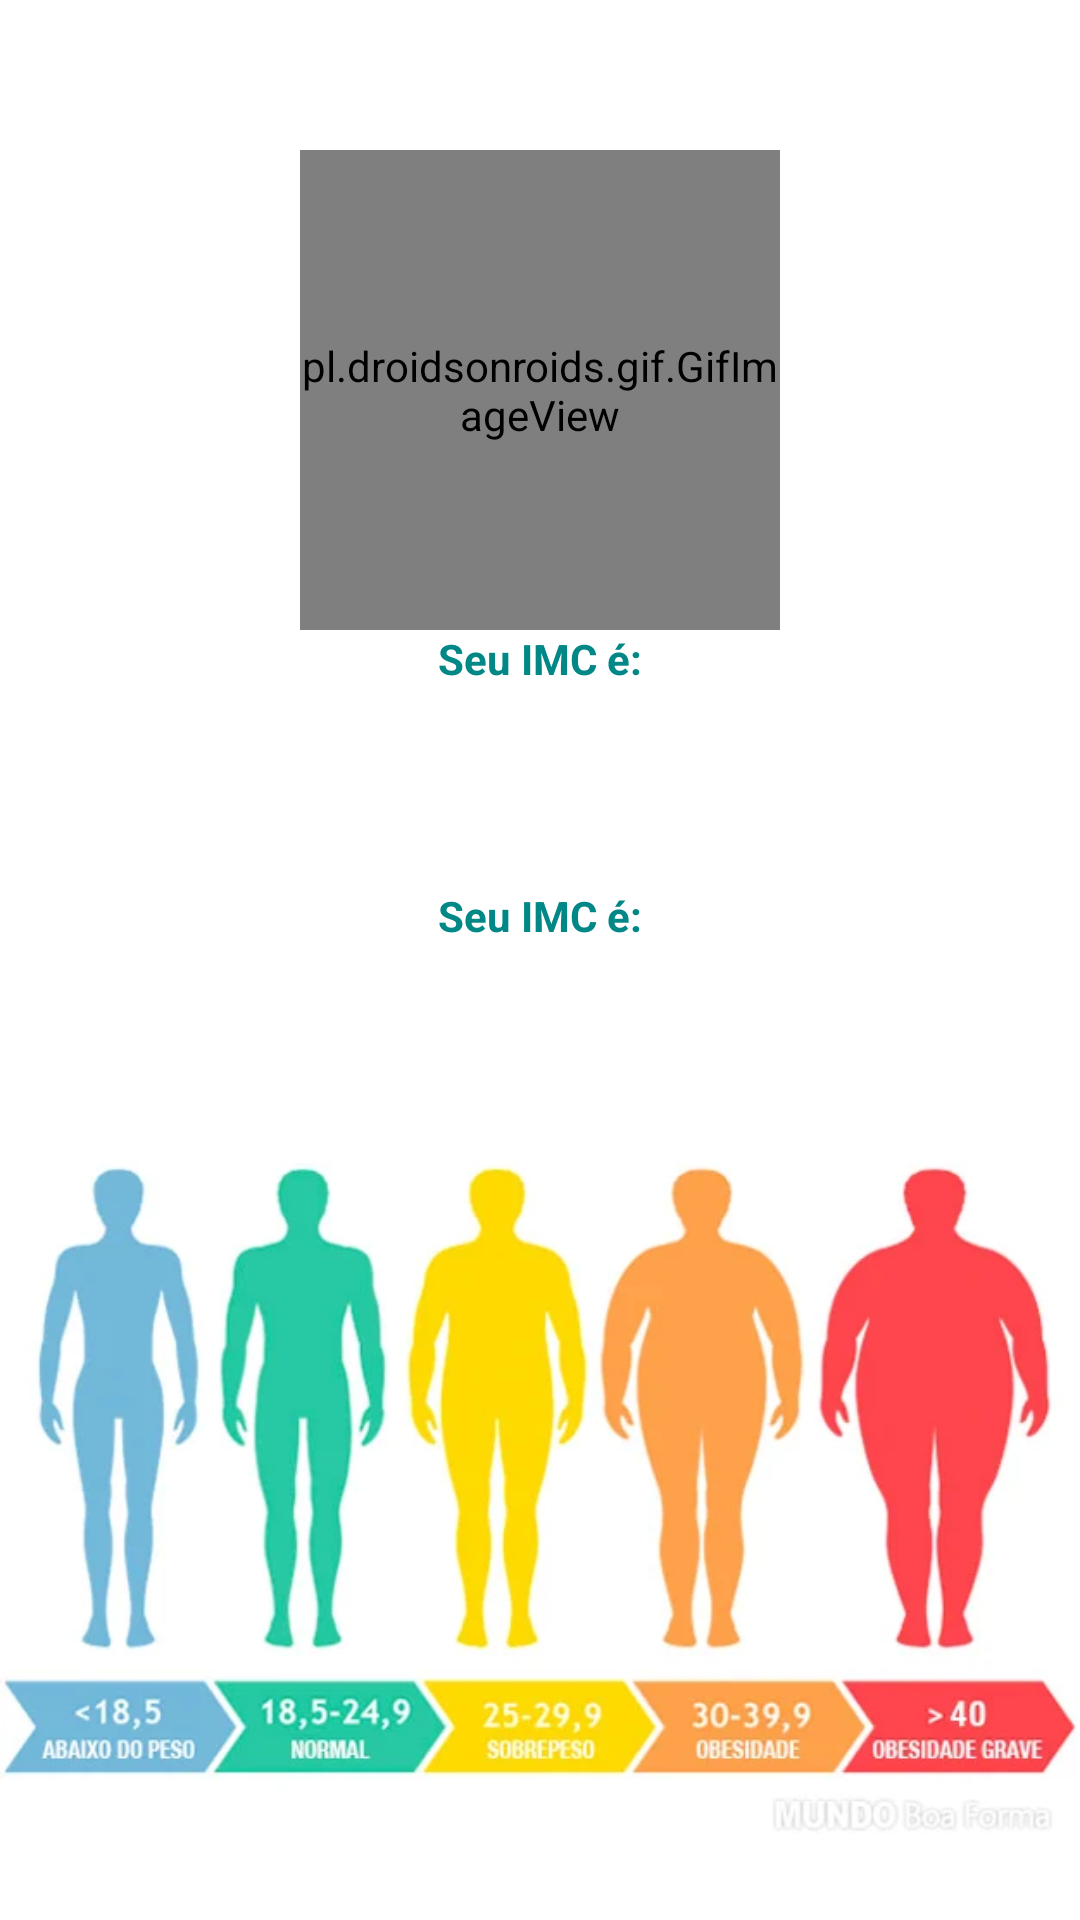

Produce the Android XML layout that renders to this screen, including the resource entries it uses.
<!-- AndroidManifest.xml: application theme Base.Theme.LBproject -->
<!-- res/layout/activity_result.xml -->
<?xml version="1.0" encoding="utf-8"?>
<LinearLayout xmlns:android="http://schemas.android.com/apk/res/android"
    xmlns:tools="http://schemas.android.com/tools"
    android:layout_width="match_parent"
    android:layout_height="match_parent"
    android:orientation="vertical"
    tools:context=".ResultActivity">



    <pl.droidsonroids.gif.GifImageView
        android:layout_marginTop="50dp"
        android:layout_width="160dp"
        android:layout_height="160dp"
        android:background="@drawable/calculator"
        android:layout_gravity="center"/>
    <TextView
        android:layout_width="match_parent"
        android:layout_height="wrap_content"
        android:text="@string/seu_imc"
        android:textAlignment="center"
        android:textColor="@color/teal_700"
        android:textStyle="bold"/>


    <TextView
        android:id="@+id/textview_result"
        android:layout_width="match_parent"
        android:layout_height="wrap_content"
        android:textSize="50sp"
        android:textAlignment="center"
        android:textColor="@color/teal_700"
        tools:text="IMC" />

    <TextView
        android:id="@+id/textview_classificacao"
        android:layout_width="match_parent"
        android:layout_height="wrap_content"
        android:text="@string/seu_imc"
        android:textAlignment="center"
        android:textColor="@color/teal_700"
        android:textStyle="bold"
        tools:text="CLASSIFICACAO" />

    <ImageView
        android:layout_width="match_parent"
        android:layout_height="250dp"
        android:layout_marginTop="50dp"
        android:layout_gravity="center"
        android:background="@drawable/img"
        android:contentDescription="@string/tabelaIMC" />




</LinearLayout>
<!-- resources referenced by this layout -->
<resources>
  <!-- drawable img: png bitmap (drawable, 191683 bytes) -->
  <string name="seu_imc">Seu IMC é:</string>
  <string name="tabelaIMC">tabela</string>
  <style name="Base.Theme.LBproject" parent="Theme.MaterialComponents.DayNight.DarkActionBar">
          
          <item name="colorPrimary">@color/teal_700</item>
          <item name="colorPrimaryVariant">@color/teal_700</item>
          <item name="colorOnPrimary">@color/white</item>
          
          <item name="colorSecondary">@color/teal_200</item>
          <item name="colorSecondaryVariant">@color/teal_700</item>
          <item name="colorOnSecondary">@color/black</item>
          
          <item name="android:statusBarColor">?attr/colorPrimaryVariant</item>
          
      </style>
  <!-- not gathered from this repository: default colours our renderer supplied (Android Studio template values) -->
  <color name="teal_200">#FF03DAC5</color>
  <color name="teal_700">#FF018786</color>
  <color name="black">#FF000000</color>
  <color name="white">#FFFFFFFF</color>
</resources>
